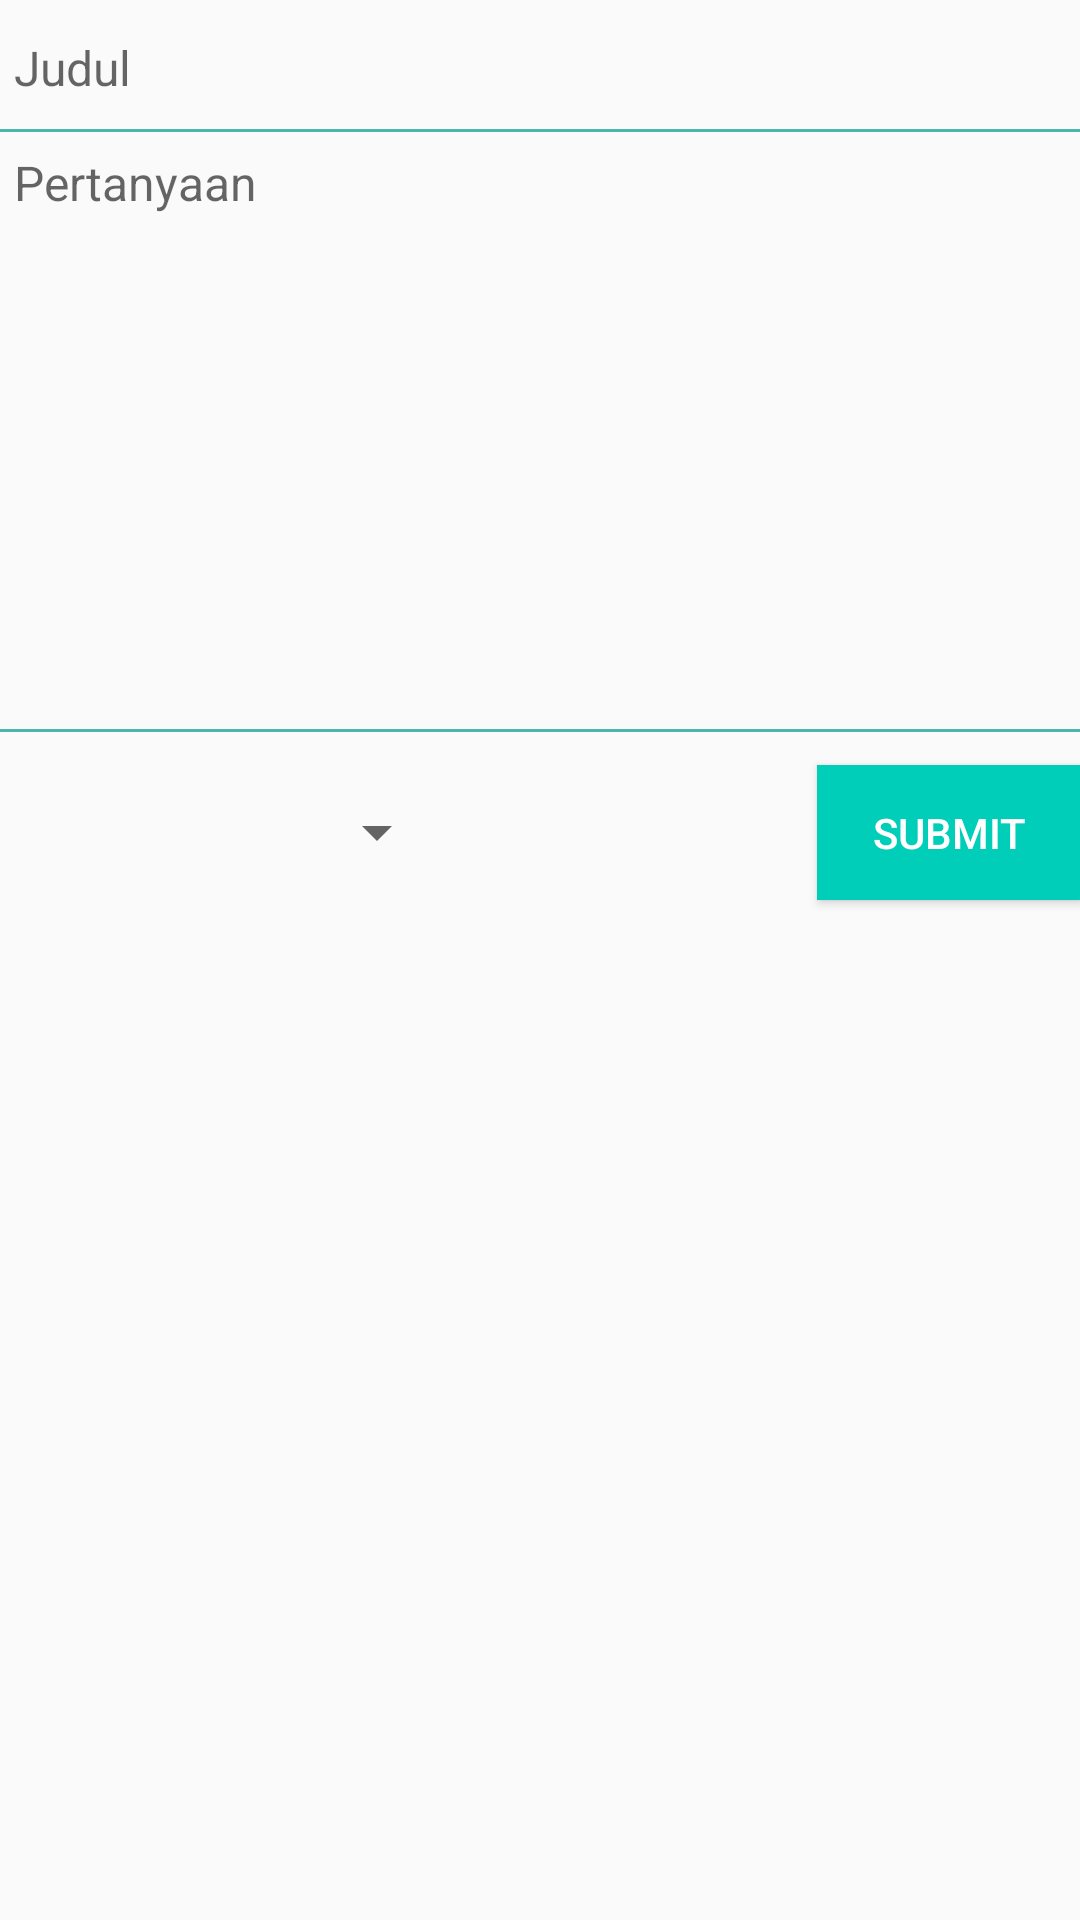

The Android layout XML behind this screen, and the referenced resources:
<!-- AndroidManifest.xml: application theme AppTheme -->
<!-- res/layout/activity_tambah_pertanyaan.xml -->
<?xml version="1.0" encoding="utf-8"?>
<RelativeLayout xmlns:android="http://schemas.android.com/apk/res/android"
    xmlns:tools="http://schemas.android.com/tools"
    android:id="@+id/activity_tambah_pertanyaan"
    android:layout_width="match_parent"
    android:layout_height="match_parent"
    android:paddingBottom="10dp"
    android:paddingLeft="@dimen/activity_horizontal_margin"
    android:paddingRight="@dimen/activity_horizontal_margin"
    android:paddingTop="@dimen/activity_vertical_margin"
    tools:context="com.askmydoctors.askmydoctors.views.TambahPertanyaan">
    <EditText
        android:id="@+id/tp_Judul"
        android:hint="Judul"
        android:textColorHint="#99000000"
        android:textSize="16dp"
        android:layout_width="match_parent"
        android:layout_height="45dp"
        android:singleLine="true"
        android:background="@drawable/btm_line_shape"
        android:imeOptions="actionNext"/>

    <EditText
        android:layout_below="@id/tp_Judul"
        android:id="@+id/tp_Pertanyaan"
        android:hint="Pertanyaan"
        android:gravity="start"
        android:textColorHint="#99000000"
        android:textSize="16dp"
        android:layout_width="match_parent"
        android:layout_height="200dp"
        android:singleLine="true"
        android:background="@drawable/btm_line_shape"
        android:imeOptions="actionNext"/>
    <Spinner
        android:layout_marginTop="10dp"
        android:id="@+id/spinner"
        android:layout_below="@id/tp_Pertanyaan"
        android:layout_width="150dp"
        android:layout_height="45dp"
        />
    <Button
        android:id="@+id/btnTambah"
        android:layout_marginTop="10dp"
        android:layout_width="wrap_content"
        android:layout_height="45dp"
        android:text="SUBMIT"
        android:layout_alignParentRight="true"
        android:textColor="@color/white"
        android:layout_below="@id/tp_Pertanyaan"
        android:background="@color/colorPrimary"
        />


</RelativeLayout>
<!-- resources referenced by this layout -->
<resources>
  <color name="colorPrimary">#01ceb8</color>
  <color name="white">#FFFFFF</color>
  <!-- drawable btm_line_shape (drawable) -->
  <?xml version="1.0" encoding="utf-8"?>
  <layer-list xmlns:android="http://schemas.android.com/apk/res/android" >
      <item
          android:bottom="1dp"
          android:left="-2dp"
          android:right="-2dp"
          android:top="-2dp">
          <shape android:shape="rectangle" >
              <stroke
                  android:width="3px"
                  android:color="@color/colorPrimaryLight" />
  
              <solid android:color="#00FFFFFF" />
  
              <padding
                  android:bottom="5dp"
                  android:left="5dp"
                  android:right="5dp"
                  android:top="5dp" />
          </shape>
      </item>
  </layer-list>
  <style name="AppTheme" parent="Theme.AppCompat.Light.DarkActionBar">
          
          <item name="colorPrimary">@color/colorPrimary</item>
          <item name="colorPrimaryDark">@color/colorPrimaryDark</item>
          <item name="colorAccent">@color/colorAccent</item>
          <item name="android:windowContentOverlay">@null</item>
      </style>
  <color name="colorPrimaryLight">#4db6ac</color>
  <color name="colorPrimaryDark">#00796b</color>
  <color name="colorAccent">#000</color>
</resources>
